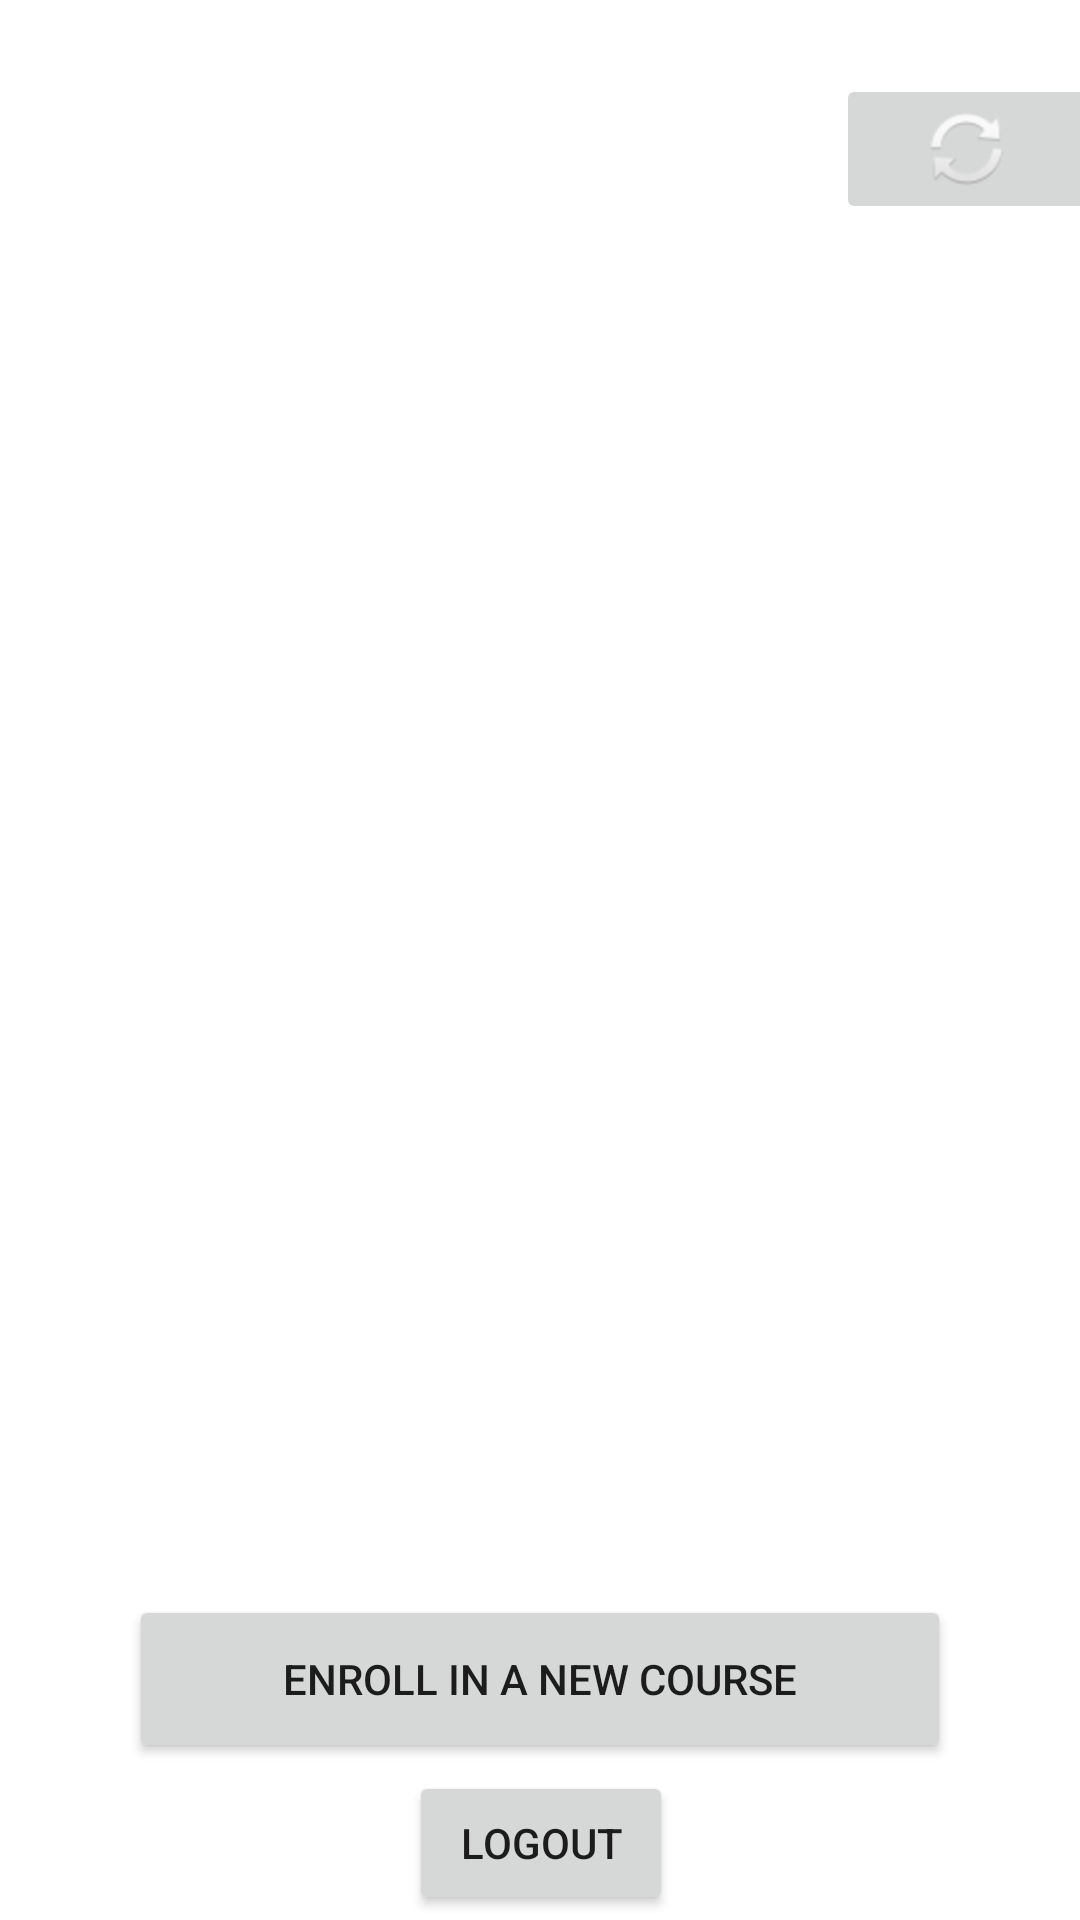

This screen was rendered from an Android layout file. Write that file and the resources it references.
<!-- AndroidManifest.xml: application theme Theme.QRCodeAttendance -->
<!-- res/layout/general_page.xml -->
<?xml version="1.0" encoding="utf-8"?>
<androidx.constraintlayout.widget.ConstraintLayout xmlns:android="http://schemas.android.com/apk/res/android"
    xmlns:app="http://schemas.android.com/apk/res-auto"
    xmlns:tools="http://schemas.android.com/tools"
    android:layout_width="match_parent"
    android:layout_height="match_parent"
    tools:context=".GeneralPageActivity">

    <Button
        android:id="@+id/enroll"
        android:layout_width="274dp"
        android:layout_height="56dp"
        android:text="Enroll In a New Course"
        app:layout_constraintBottom_toBottomOf="parent"
        app:layout_constraintEnd_toEndOf="parent"
        app:layout_constraintStart_toStartOf="parent"
        app:layout_constraintTop_toBottomOf="@+id/scrollView2"
        app:layout_constraintVertical_bias="0.364" />

    <ScrollView
        android:id="@+id/scrollView2"
        android:layout_width="407dp"
        android:layout_height="419dp"
        app:layout_constraintBottom_toBottomOf="parent"
        app:layout_constraintEnd_toEndOf="parent"
        app:layout_constraintHorizontal_bias="0.6"
        app:layout_constraintStart_toStartOf="parent"
        app:layout_constraintTop_toTopOf="parent"
        app:layout_constraintVertical_bias="0.374">

        <LinearLayout
            android:id="@+id/courseslist"
            android:layout_width="match_parent"
            android:layout_height="wrap_content"
            android:orientation="vertical" />
    </ScrollView>

    <Button
        android:id="@+id/logout"
        android:layout_width="wrap_content"
        android:layout_height="wrap_content"
        android:text="LogOut"
        app:layout_constraintBottom_toBottomOf="parent"
        app:layout_constraintEnd_toEndOf="parent"
        app:layout_constraintHorizontal_bias="0.501"
        app:layout_constraintStart_toStartOf="parent"
        app:layout_constraintTop_toBottomOf="@+id/enroll"
        app:layout_constraintVertical_bias="0.621" />

    <TextView
        android:id="@+id/processinglist"
        android:layout_width="309dp"
        android:layout_height="48dp"
        app:layout_constraintBottom_toTopOf="@+id/scrollView2"
        app:layout_constraintEnd_toEndOf="parent"
        app:layout_constraintHorizontal_bias="0.024"
        app:layout_constraintStart_toStartOf="parent"
        app:layout_constraintTop_toTopOf="parent"
        app:layout_constraintVertical_bias="1.0" />

    <ImageButton
        android:id="@+id/refresh"
        android:layout_width="87dp"
        android:layout_height="50dp"
        app:layout_constraintBottom_toBottomOf="@+id/processinglist"
        app:layout_constraintEnd_toEndOf="parent"
        app:layout_constraintHorizontal_bias="0.857"
        app:layout_constraintStart_toEndOf="@+id/processinglist"
        app:layout_constraintTop_toTopOf="parent"
        app:layout_constraintVertical_bias="0.75"
        app:srcCompat="@android:drawable/ic_popup_sync" />

</androidx.constraintlayout.widget.ConstraintLayout>
<!-- resources referenced by this layout -->
<resources>
  <style name="Theme.QRCodeAttendance" parent="Theme.MaterialComponents.DayNight.DarkActionBar">
          
          <item name="colorPrimary">@color/purple_500</item>
          <item name="colorPrimaryVariant">@color/purple_700</item>
          <item name="colorOnPrimary">@color/white</item>
          
          <item name="colorSecondary">@color/teal_200</item>
          <item name="colorSecondaryVariant">@color/teal_700</item>
          <item name="colorOnSecondary">@color/black</item>
          
          <item name="android:statusBarColor" tools:targetApi="l">?attr/colorPrimaryVariant</item>
          
      </style>
  <!-- not gathered from this repository: default colours our renderer supplied (Android Studio template values) -->
  <color name="purple_500">#FF6200EE</color>
  <color name="purple_700">#FF3700B3</color>
  <color name="teal_200">#FF03DAC5</color>
  <color name="teal_700">#FF018786</color>
  <color name="black">#FF000000</color>
  <color name="white">#FFFFFFFF</color>
</resources>
